Run: headless pygame with SDL's dummy video driver; simulated clock (each Clock.tick advances the game by its frame time, no real sleeping); random seed 0; keys injected as events and as key.get_pressed() state; no mouse input.
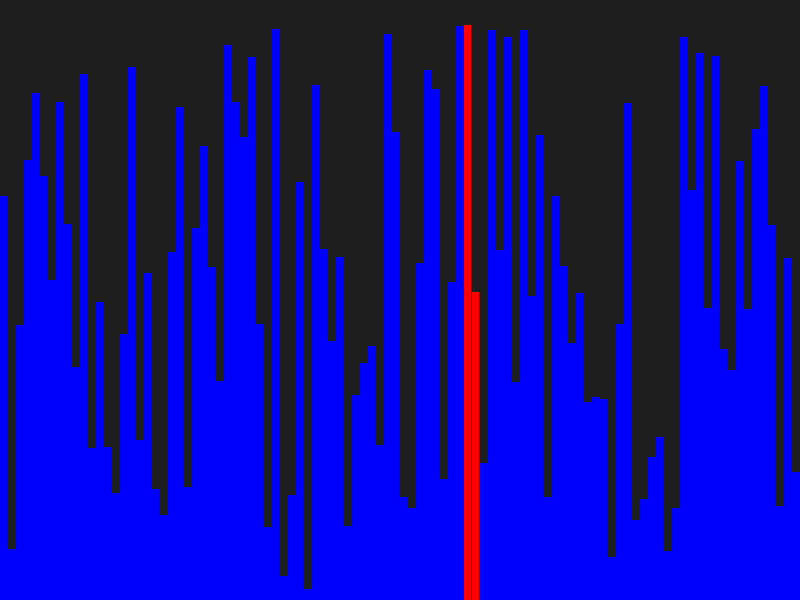
Frame 1 of 4 · flips 1–60 · no input
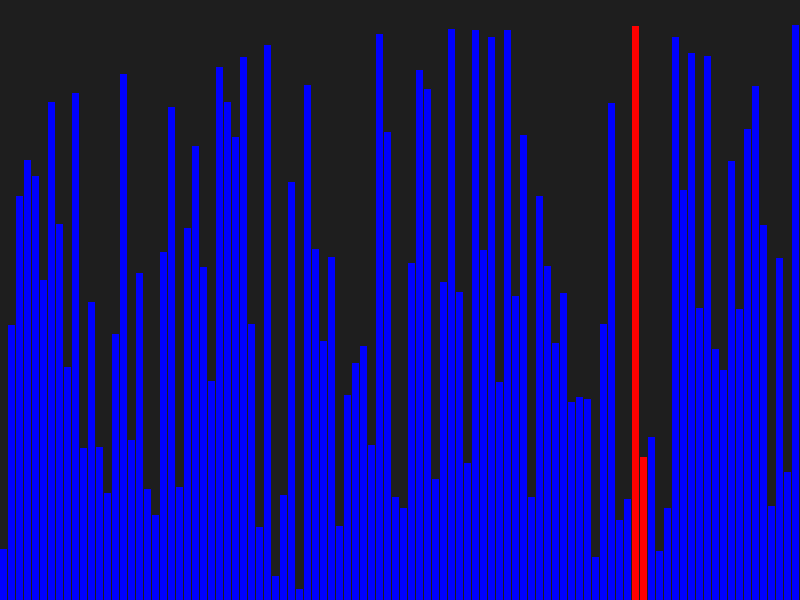
Frame 2 of 4 · flips 61–180 · tapped SPACE, RETURN · held RIGHT (→), D
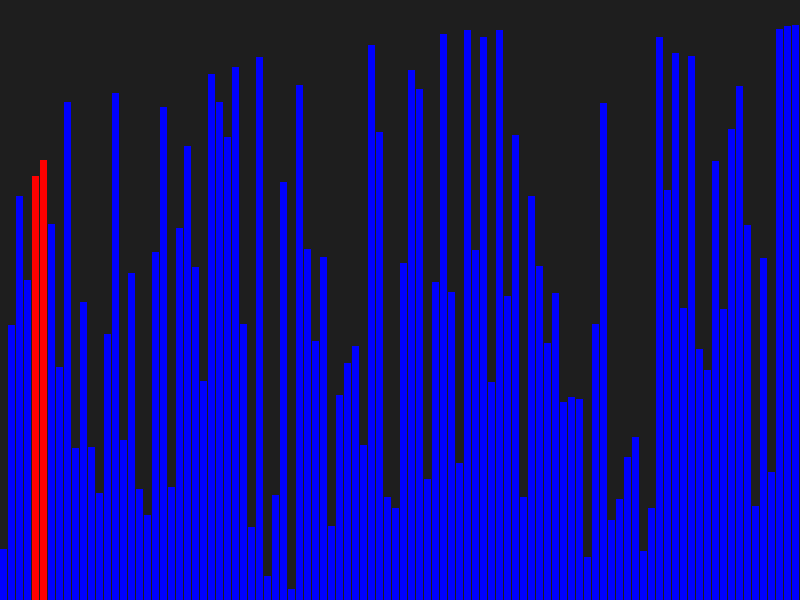
Frame 3 of 4 · flips 181–300 · held DOWN (↓), S
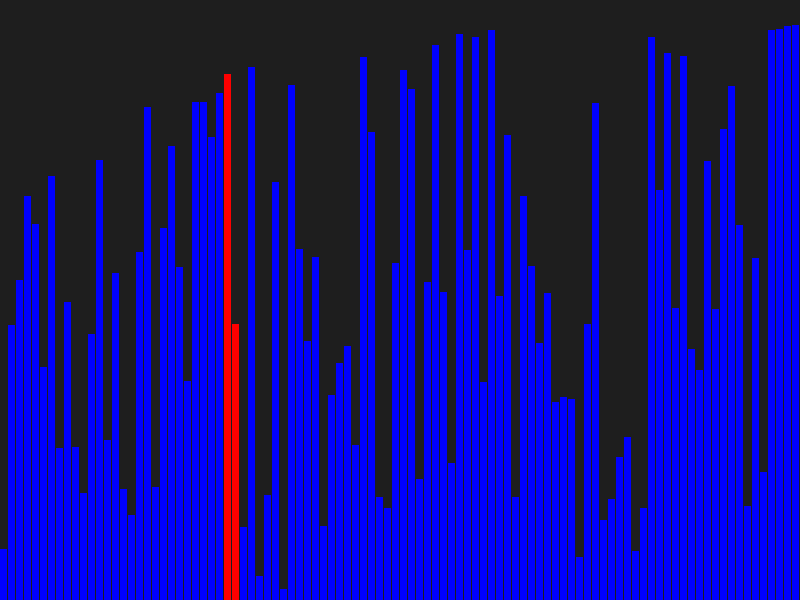
Frame 4 of 4 · flips 301–420 · held LEFT (←), A, UP (↑), W

The pygame program that drew these frames:

import pygame
import random
import sys
import time

pygame.init()

# Window settings
WIDTH, HEIGHT = 800, 600
screen = pygame.display.set_mode((WIDTH, HEIGHT))
pygame.display.set_caption("Bubble Sort Visualization")
clock = pygame.time.Clock()

# Bar settings
num_bars = 100
bar_width = WIDTH // num_bars
values = [random.randint(10, HEIGHT - 20) for _ in range(num_bars)]
colors = [(0, 0, 255)] * num_bars  # default blue

def draw_bars(values, colors):
    screen.fill((30, 30, 30))
    for i, val in enumerate(values):
        x = i * bar_width
        y = HEIGHT - val
        pygame.draw.rect(screen, colors[i], (x, y, bar_width - 1, val))
    pygame.display.update()

def bubble_sort(values):
    n = len(values)
    for i in range(n):
        for j in range(n - i - 1):
            colors[j], colors[j+1] = (255, 0, 0), (255, 0, 0)  # highlight compared bars
            yield
            if values[j] > values[j + 1]:
                values[j], values[j + 1] = values[j + 1], values[j]
            colors[j], colors[j+1] = (0, 0, 255), (0, 0, 255)  # reset color

# Generator to step through sorting
sort_generator = bubble_sort(values)

running = True
while running:
    clock.tick(60)
    draw_bars(values, colors)

    for event in pygame.event.get():
        if event.type == pygame.QUIT:
            running = False

    try:
        next(sort_generator)
    except StopIteration:
        pass  # Sorting is done

pygame.quit()
sys.exit()
